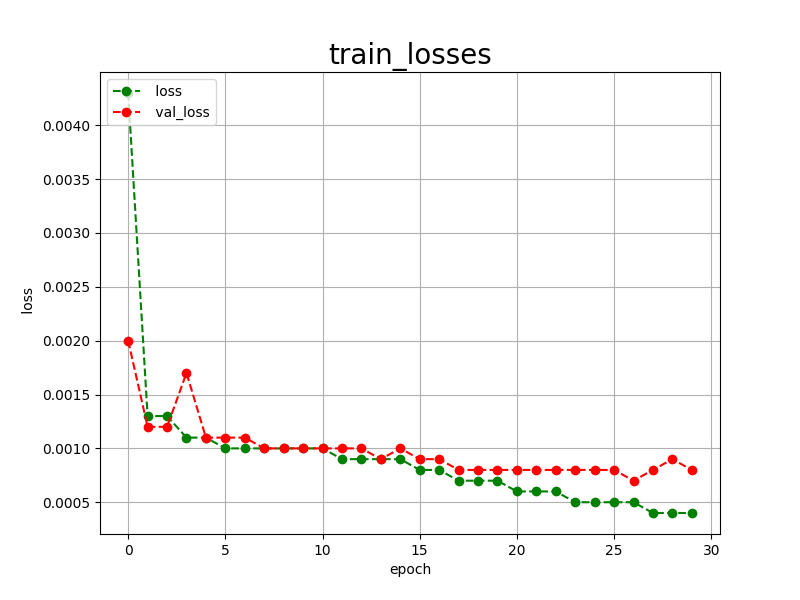

The table this chart was drawn from, first rows:
epoch, loss, val_loss
0, 0.0043, 0.0020
1, 0.0013, 0.0012
2, 0.0013, 0.0012
3, 0.0011, 0.0017
4, 0.0011, 0.0011
5, 0.0010, 0.0011
6, 0.0010, 0.0011
7, 0.0010, 0.0010
8, 0.0010, 0.0010
9, 0.0010, 0.0010
10, 0.0010, 0.0010
11, 0.0009, 0.0010
12, 0.0009, 0.0010
13, 0.0009, 0.0009
14, 0.0009, 0.0010
15, 0.0008, 0.0009
16, 0.0008, 0.0009
17, 0.0007, 0.0008
18, 0.0007, 0.0008
19, 0.0007, 0.0008
20, 0.0006, 0.0008
21, 0.0006, 0.0008
22, 0.0006, 0.0008
23, 0.0005, 0.0008
24, 0.0005, 0.0008
25, 0.0005, 0.0008
26, 0.0005, 0.0007
27, 0.0004, 0.0008
28, 0.0004, 0.0009
29, 0.0004, 0.0008
